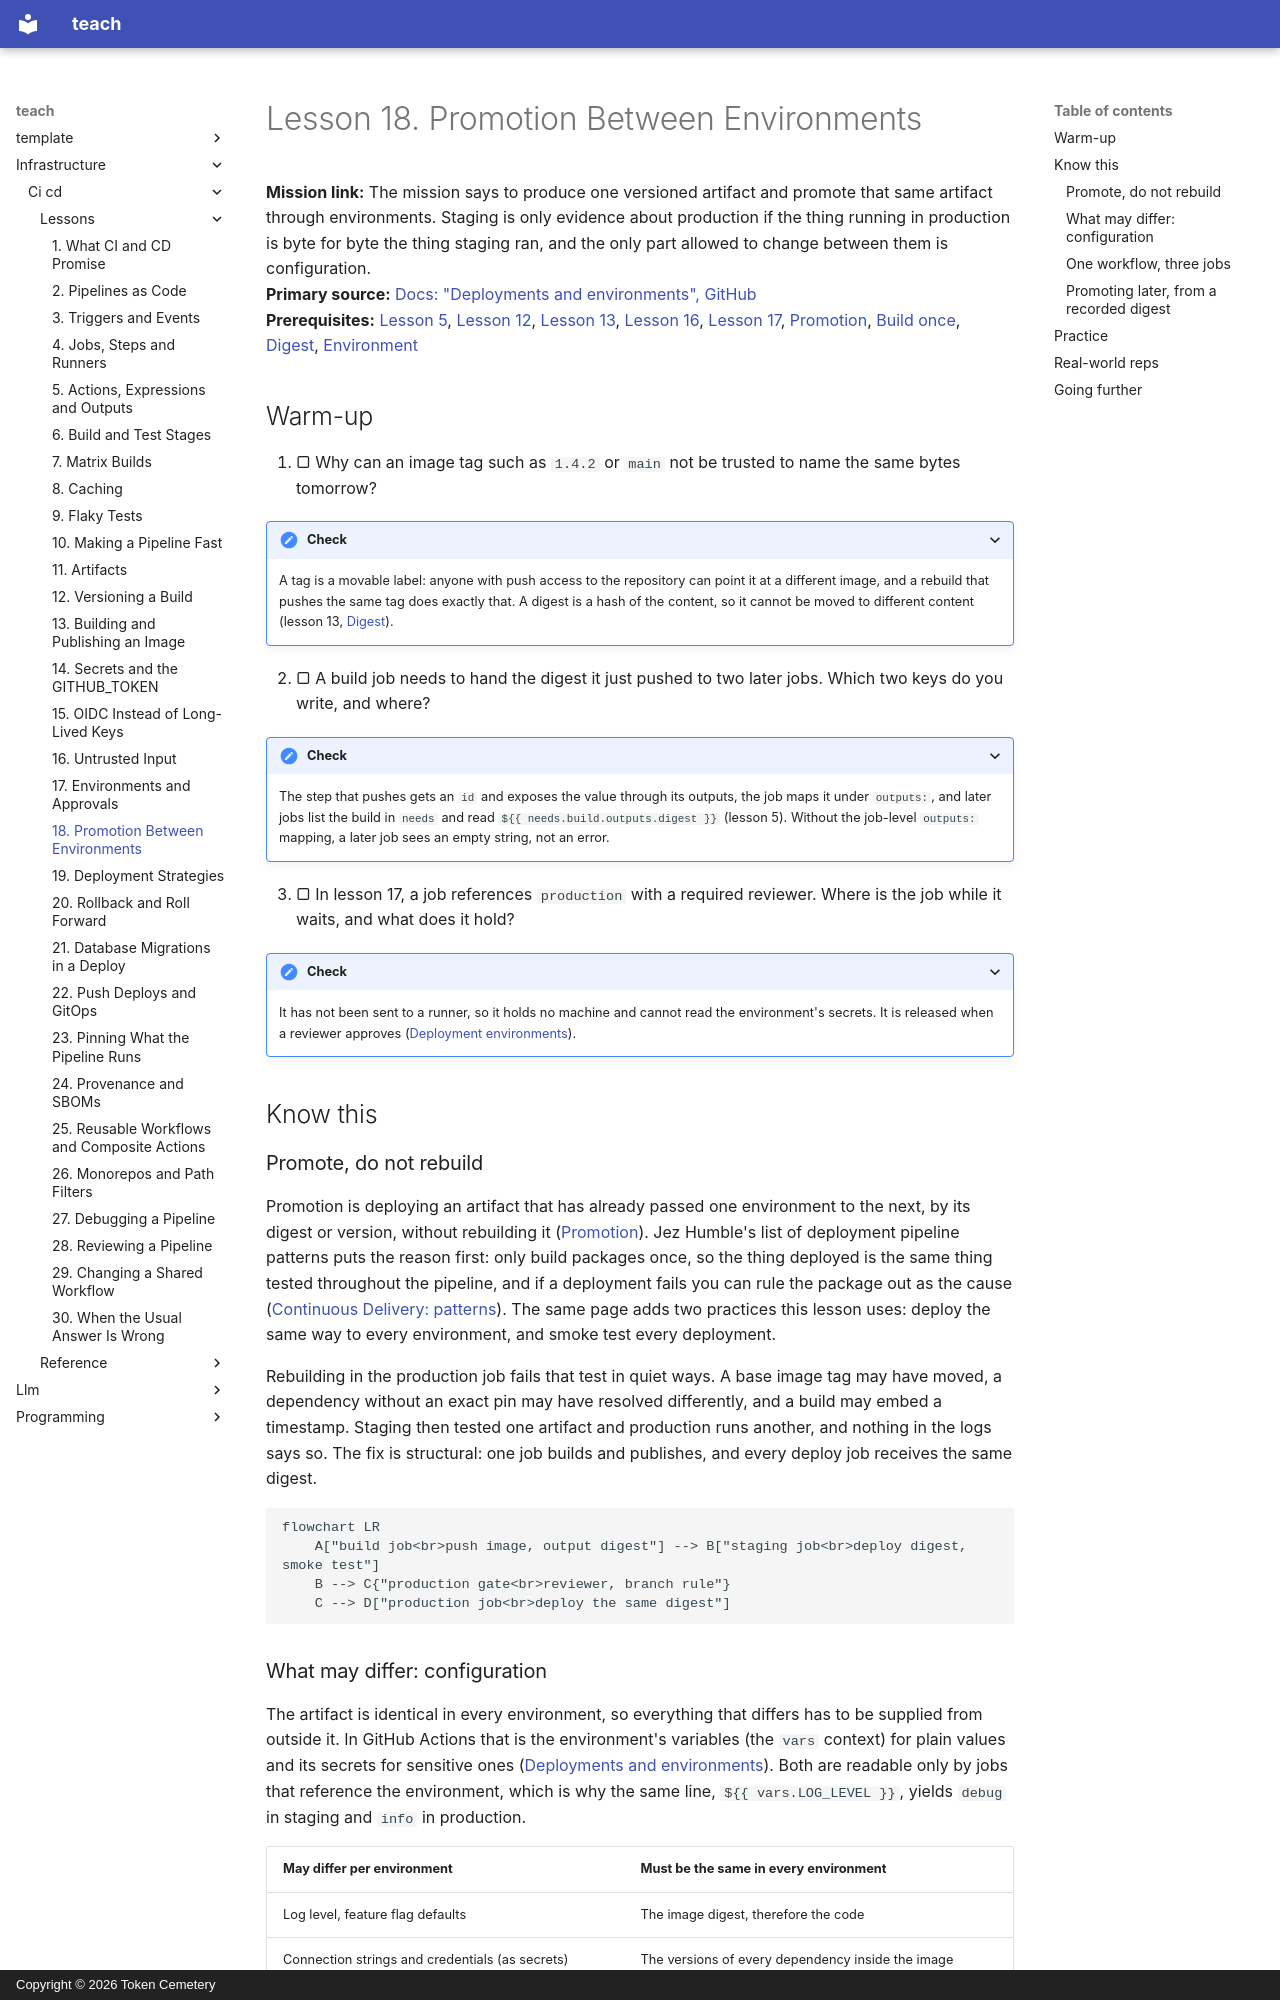

repository: TokenCemetery/teach · page: infrastructure/ci-cd/lessons/0018-promotion-between-environments/index.html · generator: mkdocs · copyright: Copyright © 2026 Token Cemetery

---
title: "18. Promotion Between Environments"
description: Move one built artifact from staging to production by digest, with configuration supplied per environment
type: lesson
---

# Lesson 18. Promotion Between Environments

**Mission link:** The mission says to produce one versioned artifact and promote that same artifact through environments. Staging is only evidence about production if the thing running in production is byte for byte the thing staging ran, and the only part allowed to change between them is configuration.
**Primary source:** [Docs: "Deployments and environments", GitHub](https://docs.github.com/en/actions/reference/workflows-and-actions/deployments-and-environments)
**Prerequisites:** [Lesson 5](0005-actions-expressions-and-outputs.md), [Lesson 12](0012-versioning-a-build.md), [Lesson 13](0013-building-and-publishing-an-image.md), [Lesson 16](0016-untrusted-input.md), [Lesson 17](0017-environments-and-approvals.md), [Promotion](../GLOSSARY.md), [Build once](../GLOSSARY.md), [Digest](../GLOSSARY.md), [Environment](../GLOSSARY.md)

## Warm-up

1. ▢ Why can an image tag such as `1.4.2` or `main` not be trusted to name the same bytes tomorrow?

<details markdown="1"><summary>Check</summary>

A tag is a movable label: anyone with push access to the repository can point it at a different image, and a rebuild that pushes the same tag does exactly that. A digest is a hash of the content, so it cannot be moved to different content (lesson 13, [Digest](../GLOSSARY.md)).

</details>

2. ▢ A build job needs to hand the digest it just pushed to two later jobs. Which two keys do you write, and where?

<details markdown="1"><summary>Check</summary>

The step that pushes gets an `id` and exposes the value through its outputs, the job maps it under `outputs:`, and later jobs list the build in `needs` and read `${{ needs.build.outputs.digest }}` (lesson 5). Without the job-level `outputs:` mapping, a later job sees an empty string, not an error.

</details>

3. ▢ In lesson 17, a job references `production` with a required reviewer. Where is the job while it waits, and what does it hold?

<details markdown="1"><summary>Check</summary>

It has not been sent to a runner, so it holds no machine and cannot read the environment's secrets. It is released when a reviewer approves ([Deployment environments](https://docs.github.com/en/actions/concepts/workflows-and-actions/deployment-environments)).

</details>

## Know this

### Promote, do not rebuild

Promotion is deploying an artifact that has already passed one environment to the next, by its digest or version, without rebuilding it ([Promotion](../GLOSSARY.md)). Jez Humble's list of deployment pipeline patterns puts the reason first: only build packages once, so the thing deployed is the same thing tested throughout the pipeline, and if a deployment fails you can rule the package out as the cause ([Continuous Delivery: patterns](https://continuousdelivery.com/implementing/patterns/)). The same page adds two practices this lesson uses: deploy the same way to every environment, and smoke test every deployment.

Rebuilding in the production job fails that test in quiet ways. A base image tag may have moved, a dependency without an exact pin may have resolved differently, and a build may embed a timestamp. Staging then tested one artifact and production runs another, and nothing in the logs says so. The fix is structural: one job builds and publishes, and every deploy job receives the same digest.

```mermaid
flowchart LR
    A["build job<br>push image, output digest"] --> B["staging job<br>deploy digest, smoke test"]
    B --> C{"production gate<br>reviewer, branch rule"}
    C --> D["production job<br>deploy the same digest"]
```
